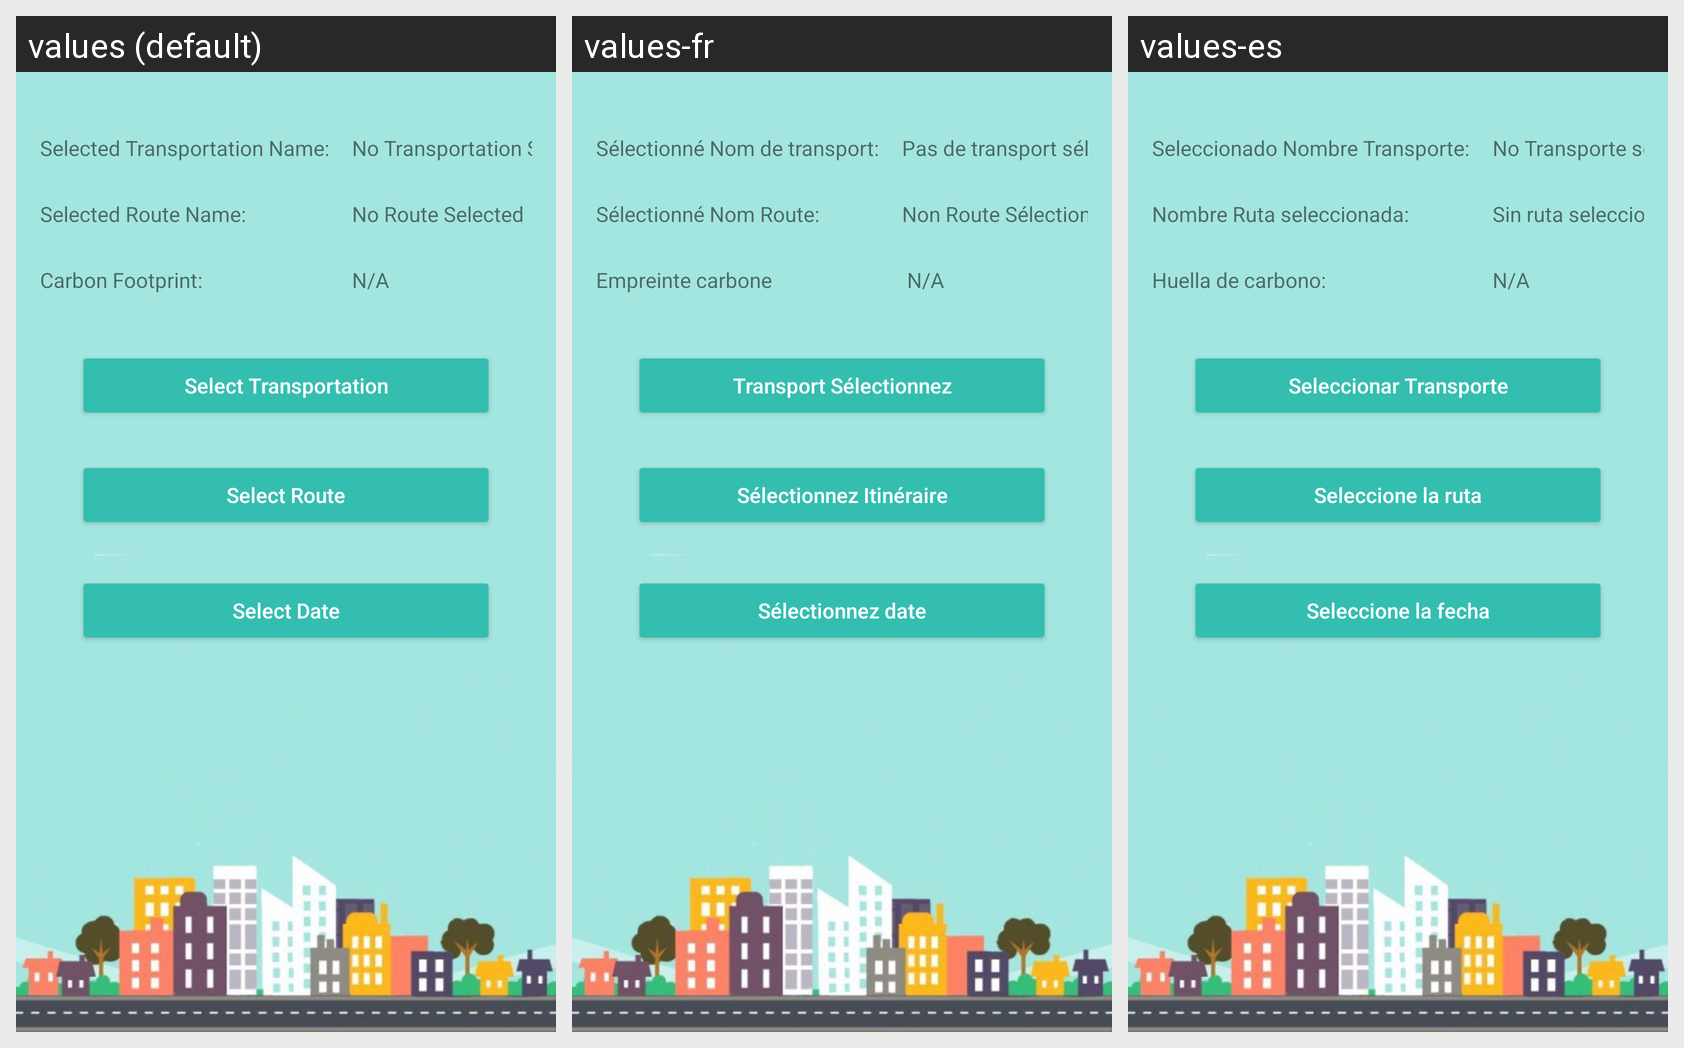

The Android screen above is rendered under several locales of the same app. Produce the string resources it draws, with the default and per-locale values.
Android screen res/layout/journey_add_content.xml rendered under 3 locales, left to right: values (default), values-fr, values-es. Device: Nexus 5 (rendered at 1080×1920; each locale shown at half size, 540×960, under a caption strip naming it); theme AppTheme.
Strings drawn on this screen, with the default value and each locale's value (text and hints the layout hard-codes, and strings that could not be matched under every locale, appear in the picture but are not listed):

selected_vehicle_name
  values: Selected Transportation Name:
  values-fr: Sélectionné Nom de transport:
  values-es: Seleccionado Nombre Transporte:

no_vehicle_selected
  values: No Transportation Selected
  values-fr: Pas de transport sélectionné
  values-es: No Transporte seleccionada

selected_route_name
  values: Selected Route Name:
  values-fr: Sélectionné Nom Route:
  values-es: Nombre Ruta seleccionada:

no_route_selected
  values: No Route Selected
  values-fr: Non Route Sélectionné
  values-es: Sin ruta seleccionada

carbon_footprint
  values: Carbon Footprint:
  values-fr: Empreinte carbone
  values-es: Huella de carbono:

n_a
  values: N/A
  values-fr:  N/A 
  values-es: N/A 

title_activity_transportation_select_actvitiy
  values: Select Transportation
  values-fr: Transport Sélectionnez
  values-es: Seleccionar Transporte

title_activity_route_select
  values: Select Route
  values-fr: Sélectionnez Itinéraire
  values-es: Seleccione la ruta

select_date
  values: Select Date
  values-fr: Sélectionnez date
  values-es: Seleccione la fecha
